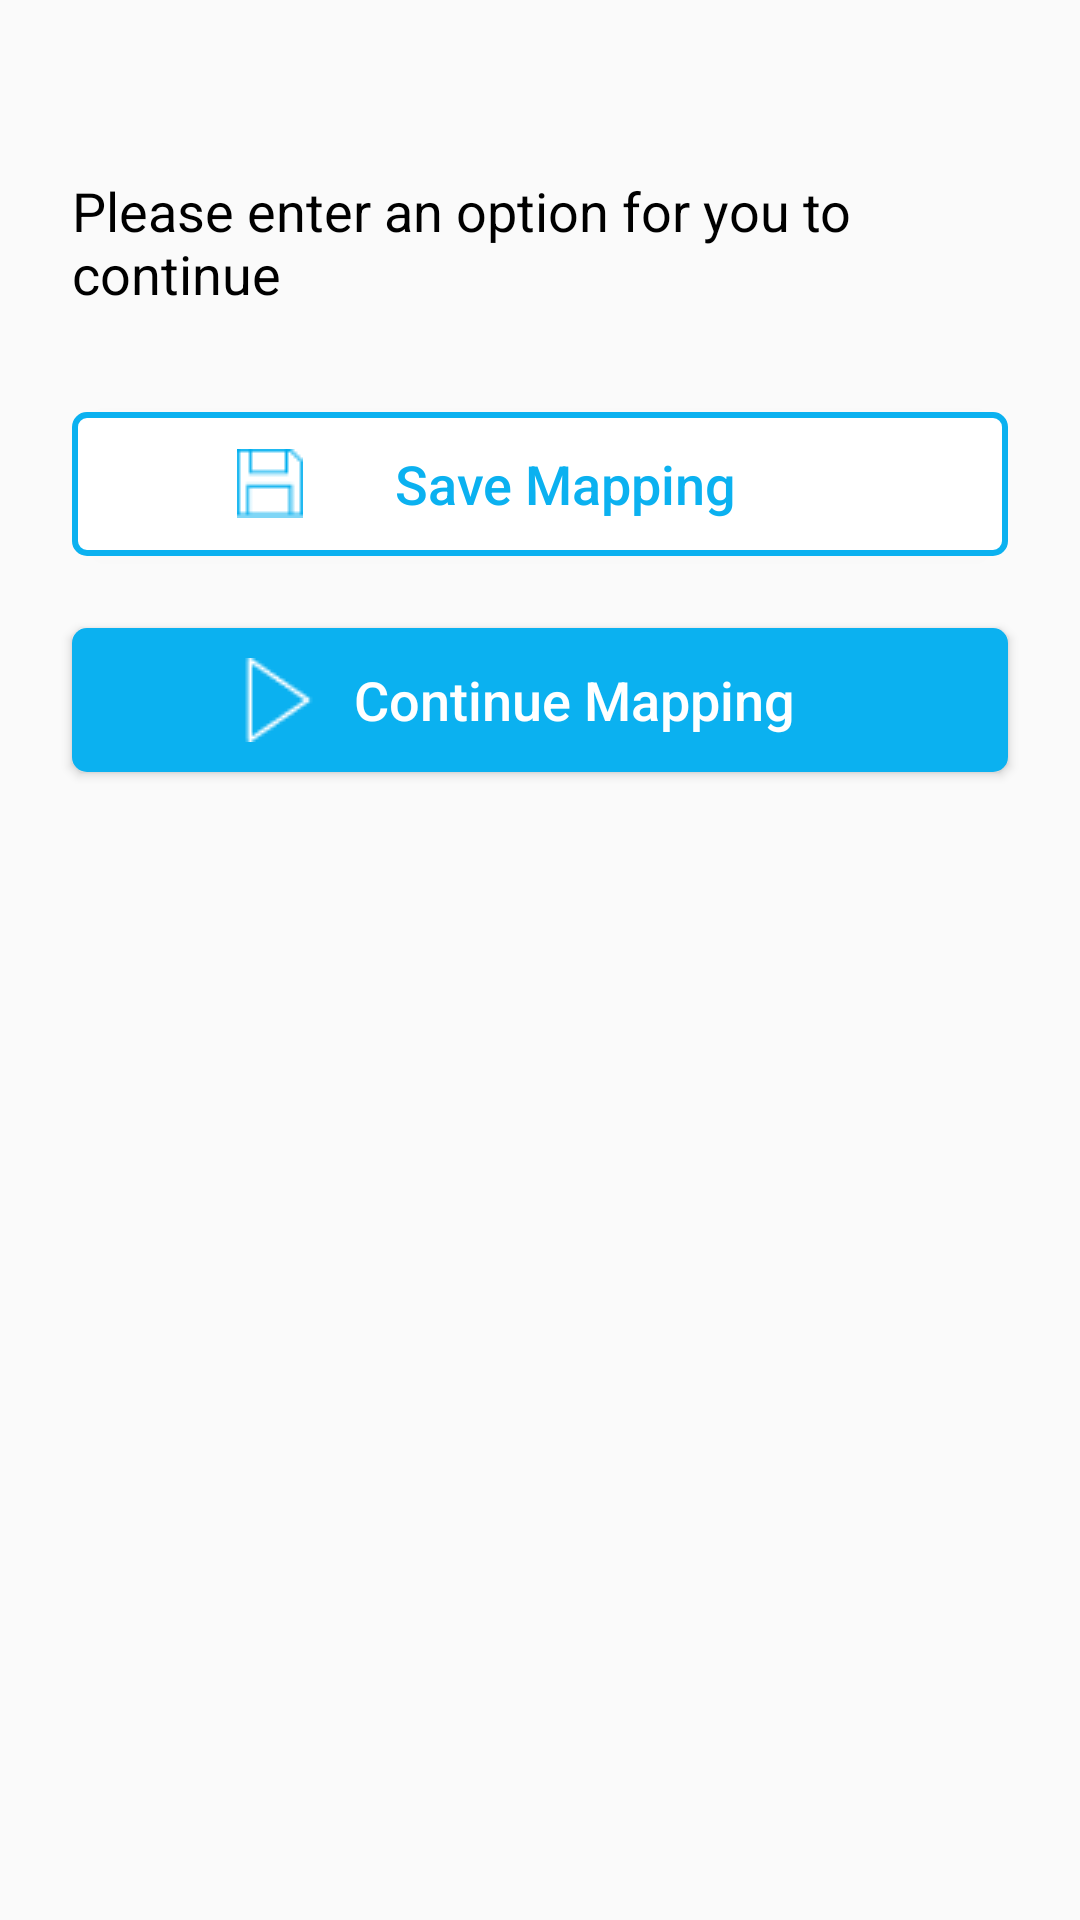

Here is an Android app screen rendered from its layout file. Give the layout XML and the strings, colors and styles it references.
<!-- AndroidManifest.xml: application theme AppTheme -->
<!-- res/layout/custom_dialog_layout.xml -->
<?xml version="1.0" encoding="utf-8"?>
<LinearLayout xmlns:android="http://schemas.android.com/apk/res/android"
    android:layout_width="wrap_content"
    android:orientation="vertical"
    android:layout_height="wrap_content">

    <ImageView
        android:id="@+id/exit_dialog"
        android:layout_width="wrap_content"
        android:layout_height="wrap_content"
        android:layout_marginTop="18dp"
        android:layout_marginRight="16dp"
        android:layout_gravity="end"
        android:src="@drawable/cancel" />

    <TextView
        android:layout_width="wrap_content"
        android:layout_height="wrap_content"
        android:layout_gravity="center"
        android:layout_marginLeft="24dp"
        android:layout_marginRight="24dp"
        android:layout_marginTop="40dp"
        android:text="Please enter an option for you to continue"
        android:textColor="@color/black"
        android:textSize="18sp"

        />
    
    <Button
        android:id="@+id/save_mapping"
        android:layout_width="match_parent"
        android:layout_height="wrap_content"
        android:layout_marginTop="34dp"
        android:layout_marginLeft="24dp"
        android:layout_marginRight="24dp"
        android:background="@drawable/btn_white"
        android:text="Save Mapping"
        android:paddingLeft="55dp"
        android:paddingRight="60dp"
        android:drawableLeft="@drawable/save"
        android:textSize="18sp"
        android:textAllCaps="false"
        android:textColor="@color/colorPrimary"

        />

    <Button
        android:id="@+id/continue_mapping"
        android:layout_width="match_parent"
        android:layout_height="wrap_content"
        android:layout_marginTop="24dp"
        android:layout_marginLeft="24dp"
        android:layout_marginRight="24dp"
        android:background="@drawable/btn_blue"
        android:text="Continue Mapping"
        android:paddingLeft="55dp"
        android:paddingRight="60dp"
        android:drawableLeft="@drawable/play_button"
        android:textSize="18sp"
        android:textAllCaps="false"
        android:layout_marginBottom="32dp"
        android:textColor="@color/white"

        />
</LinearLayout>
<!-- resources referenced by this layout -->
<resources>
  <color name="black">#000</color>
  <color name="colorPrimary">#0BB1F0</color>
  <color name="white">#FFFFFF</color>
  <!-- drawable btn_blue (drawable) -->
  <?xml version="1.0" encoding="utf-8"?>
          <shape xmlns:android="http://schemas.android.com/apk/res/android"
              android:shape="rectangle"
              >
              <solid
                  android:color="@color/colorPrimary"/>
              <corners
                  android:radius="5dp"/>
  
  
          </shape>
  <!-- drawable btn_white (drawable) -->
  <shape xmlns:android="http://schemas.android.com/apk/res/android"
              android:shape="rectangle"
              >
              <solid
                  android:color="@color/white"/>
              <corners
                  android:radius="4dp"/>
              <stroke
                  android:color="@color/colorPrimary"
                  android:width="2dp"/>
  
          </shape>
  <!-- drawable play_button: png bitmap (drawable, 405 bytes) -->
  <!-- drawable save: png bitmap (drawable, 327 bytes) -->
  <style name="AppTheme" parent="Base.Theme.AppCompat.Light.DarkActionBar">
          
          <item name="colorPrimary">@color/colorPrimary</item>
          <item name="colorPrimaryDark">@color/colorPrimaryDark</item>
          <item name="colorAccent">@color/colorAccent</item>
          <item name="android:windowActionBarOverlay">true</item>
      </style>
  <color name="colorPrimaryDark">#1E88E5</color>
  <color name="colorAccent">#50B853</color>
</resources>
